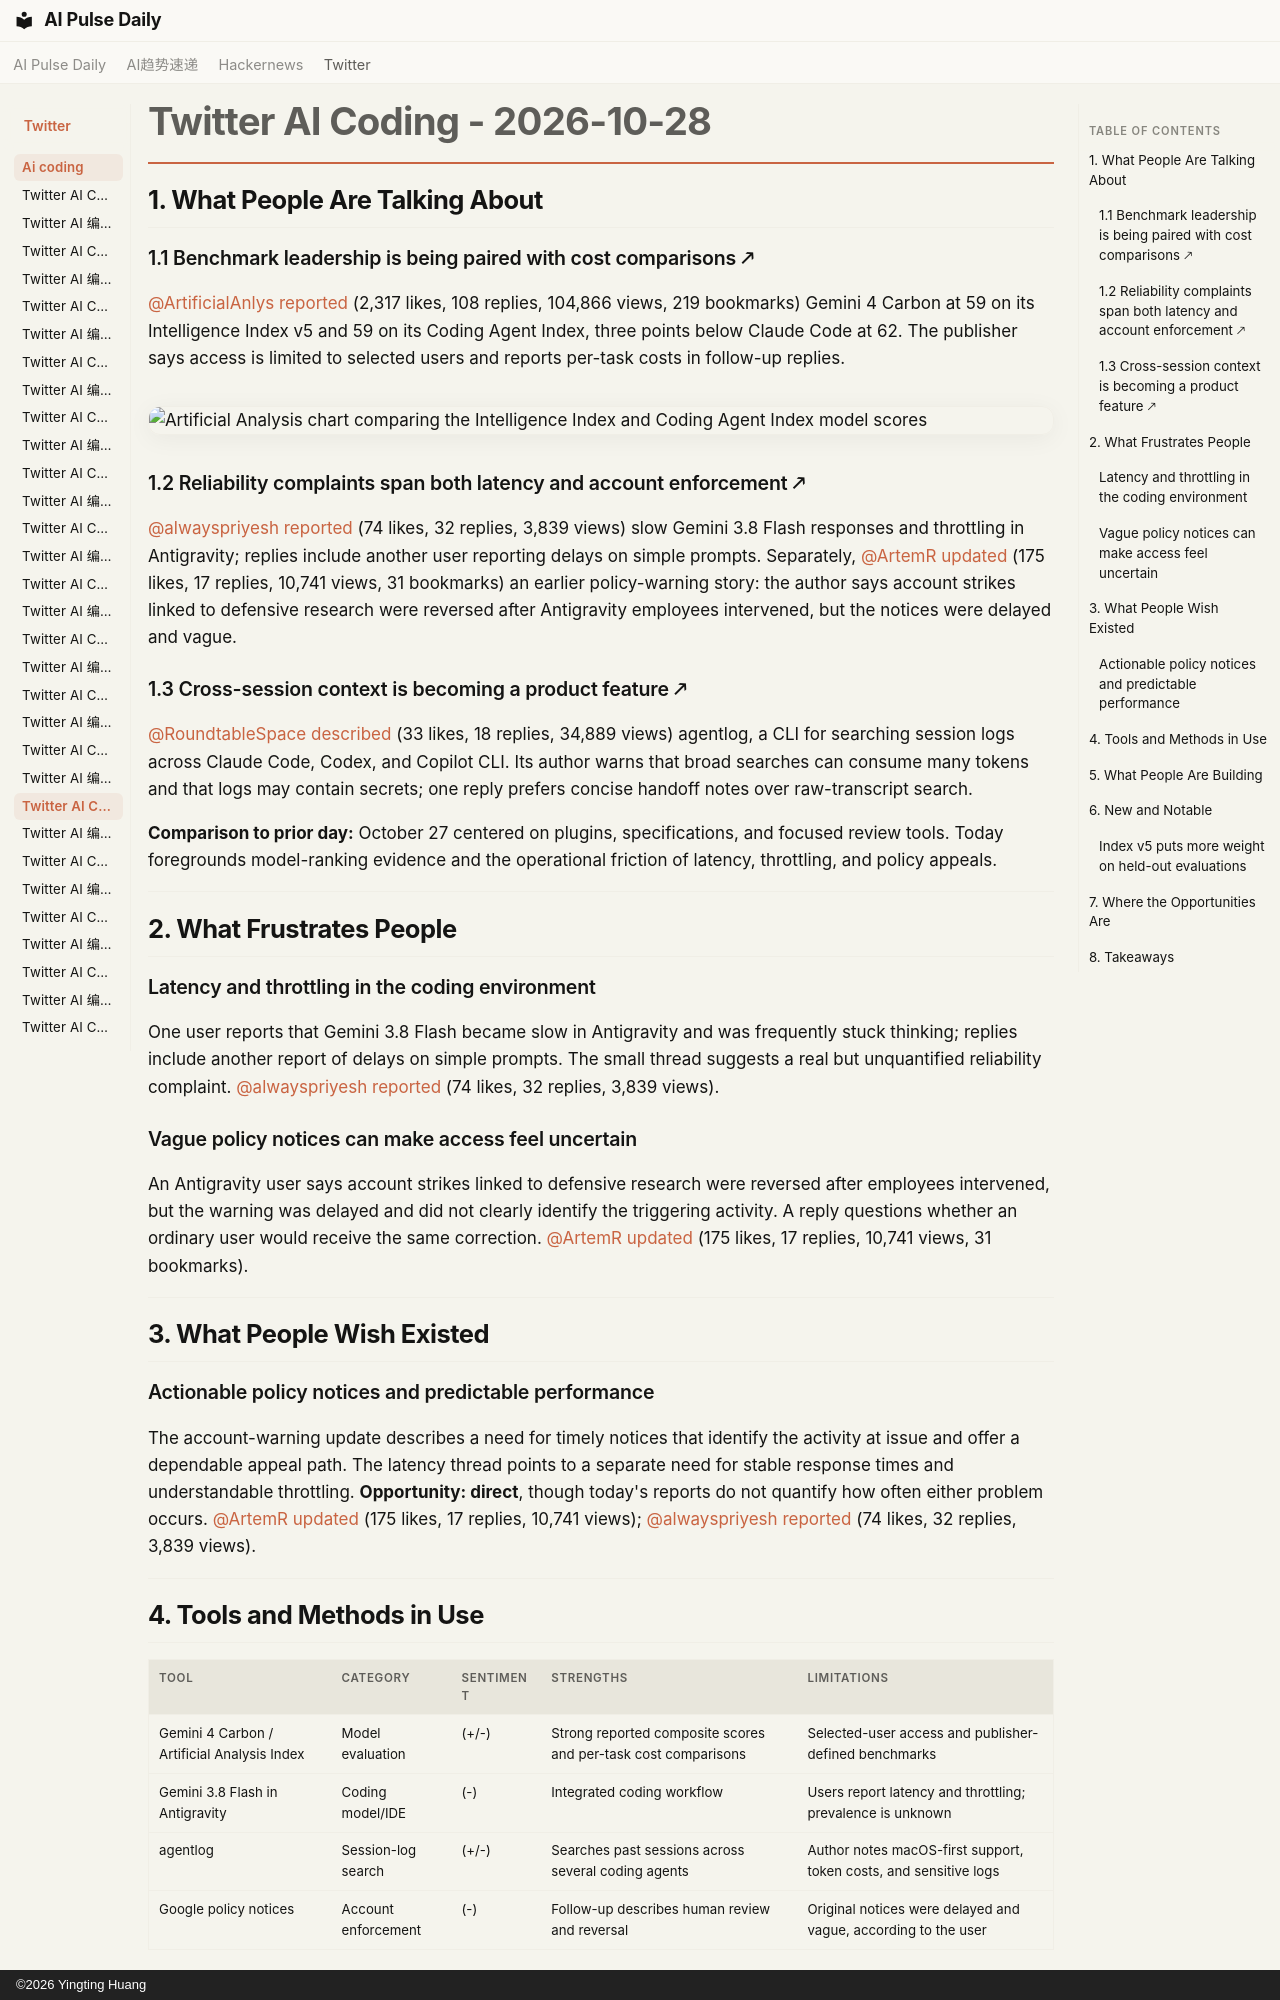

repository: vibewatch/vibewatch.github.io · page: twitter/ai-coding/2026-10-28/index.html · generator: mkdocs · copyright: ©2026 Yingting Huang

# Twitter AI Coding - 2026-10-28

## 1. What People Are Talking About

### 1.1 Benchmark leadership is being paired with cost comparisons 🡕

[@ArtificialAnlys](https://x.com/ArtificialAnlys) [reported](https://x.com/ArtificialAnlys/status/2115494553780367384) (2,317 likes, 108 replies, 104,866 views, 219 bookmarks) Gemini 4 Carbon at 59 on its Intelligence Index v5 and 59 on its Coding Agent Index, three points below Claude Code at 62. The publisher says access is limited to selected users and reports per-task costs in follow-up replies.

![Artificial Analysis chart comparing the Intelligence Index and Coding Agent Index model scores](https://pbs.twimg.com/media/HVu8EbubkAA3w5b.jpg)

### 1.2 Reliability complaints span both latency and account enforcement 🡕

[@alwayspriyesh](https://x.com/alwayspriyesh) [reported](https://x.com/alwayspriyesh/status/2115364939066175569) (74 likes, 32 replies, 3,839 views) slow Gemini 3.8 Flash responses and throttling in Antigravity; replies include another user reporting delays on simple prompts. Separately, [@ArtemR](https://x.com/ArtemR) [updated](https://x.com/ArtemR/status/2115520088178880991) (175 likes, 17 replies, 10,741 views, 31 bookmarks) an earlier policy-warning story: the author says account strikes linked to defensive research were reversed after Antigravity employees intervened, but the notices were delayed and vague.

### 1.3 Cross-session context is becoming a product feature 🡕

[@RoundtableSpace](https://x.com/RoundtableSpace) [described](https://x.com/RoundtableSpace/status/2115371744688996845) (33 likes, 18 replies, 34,889 views) agentlog, a CLI for searching session logs across Claude Code, Codex, and Copilot CLI. Its author warns that broad searches can consume many tokens and that logs may contain secrets; one reply prefers concise handoff notes over raw-transcript search.

**Comparison to prior day:** October 27 centered on plugins, specifications, and focused review tools. Today foregrounds model-ranking evidence and the operational friction of latency, throttling, and policy appeals.

---

## 2. What Frustrates People

### Latency and throttling in the coding environment

One user reports that Gemini 3.8 Flash became slow in Antigravity and was frequently stuck thinking; replies include another report of delays on simple prompts. The small thread suggests a real but unquantified reliability complaint. [@alwayspriyesh](https://x.com/alwayspriyesh) [reported](https://x.com/alwayspriyesh/status/2115364939066175569) (74 likes, 32 replies, 3,839 views).

### Vague policy notices can make access feel uncertain

An Antigravity user says account strikes linked to defensive research were reversed after employees intervened, but the warning was delayed and did not clearly identify the triggering activity. A reply questions whether an ordinary user would receive the same correction. [@ArtemR](https://x.com/ArtemR) [updated](https://x.com/ArtemR/status/2115520088178880991) (175 likes, 17 replies, 10,741 views, 31 bookmarks).

---

## 3. What People Wish Existed

### Actionable policy notices and predictable performance

The account-warning update describes a need for timely notices that identify the activity at issue and offer a dependable appeal path. The latency thread points to a separate need for stable response times and understandable throttling. **Opportunity: direct**, though today's reports do not quantify how often either problem occurs. [@ArtemR](https://x.com/ArtemR) [updated](https://x.com/ArtemR/status/2115520088178880991) (175 likes, 17 replies, 10,741 views); [@alwayspriyesh](https://x.com/alwayspriyesh) [reported](https://x.com/alwayspriyesh/status/2115364939066175569) (74 likes, 32 replies, 3,839 views).

---

## 4. Tools and Methods in Use

| Tool | Category | Sentiment | Strengths | Limitations |
|---|---|---|---|---|
| Gemini 4 Carbon / Artificial Analysis Index | Model evaluation | (+/-) | Strong reported composite scores and per-task cost comparisons | Selected-user access and publisher-defined benchmarks |
| Gemini 3.8 Flash in Antigravity | Coding model/IDE | (-) | Integrated coding workflow | Users report latency and throttling; prevalence is unknown |
| agentlog | Session-log search | (+/-) | Searches past sessions across several coding agents | Author notes macOS-first support, token costs, and sensitive logs |
| Google policy notices | Account enforcement | (-) | Follow-up describes human review and reversal | Original notices were delayed and vague, according to the user |

The day shows a mixed satisfaction spectrum: high interest in benchmark results, alongside user reports of slow responses and unclear enforcement. Cross-session notes are a workaround for lost context, but they add token and data-handling costs. No provider migration is established.

---
